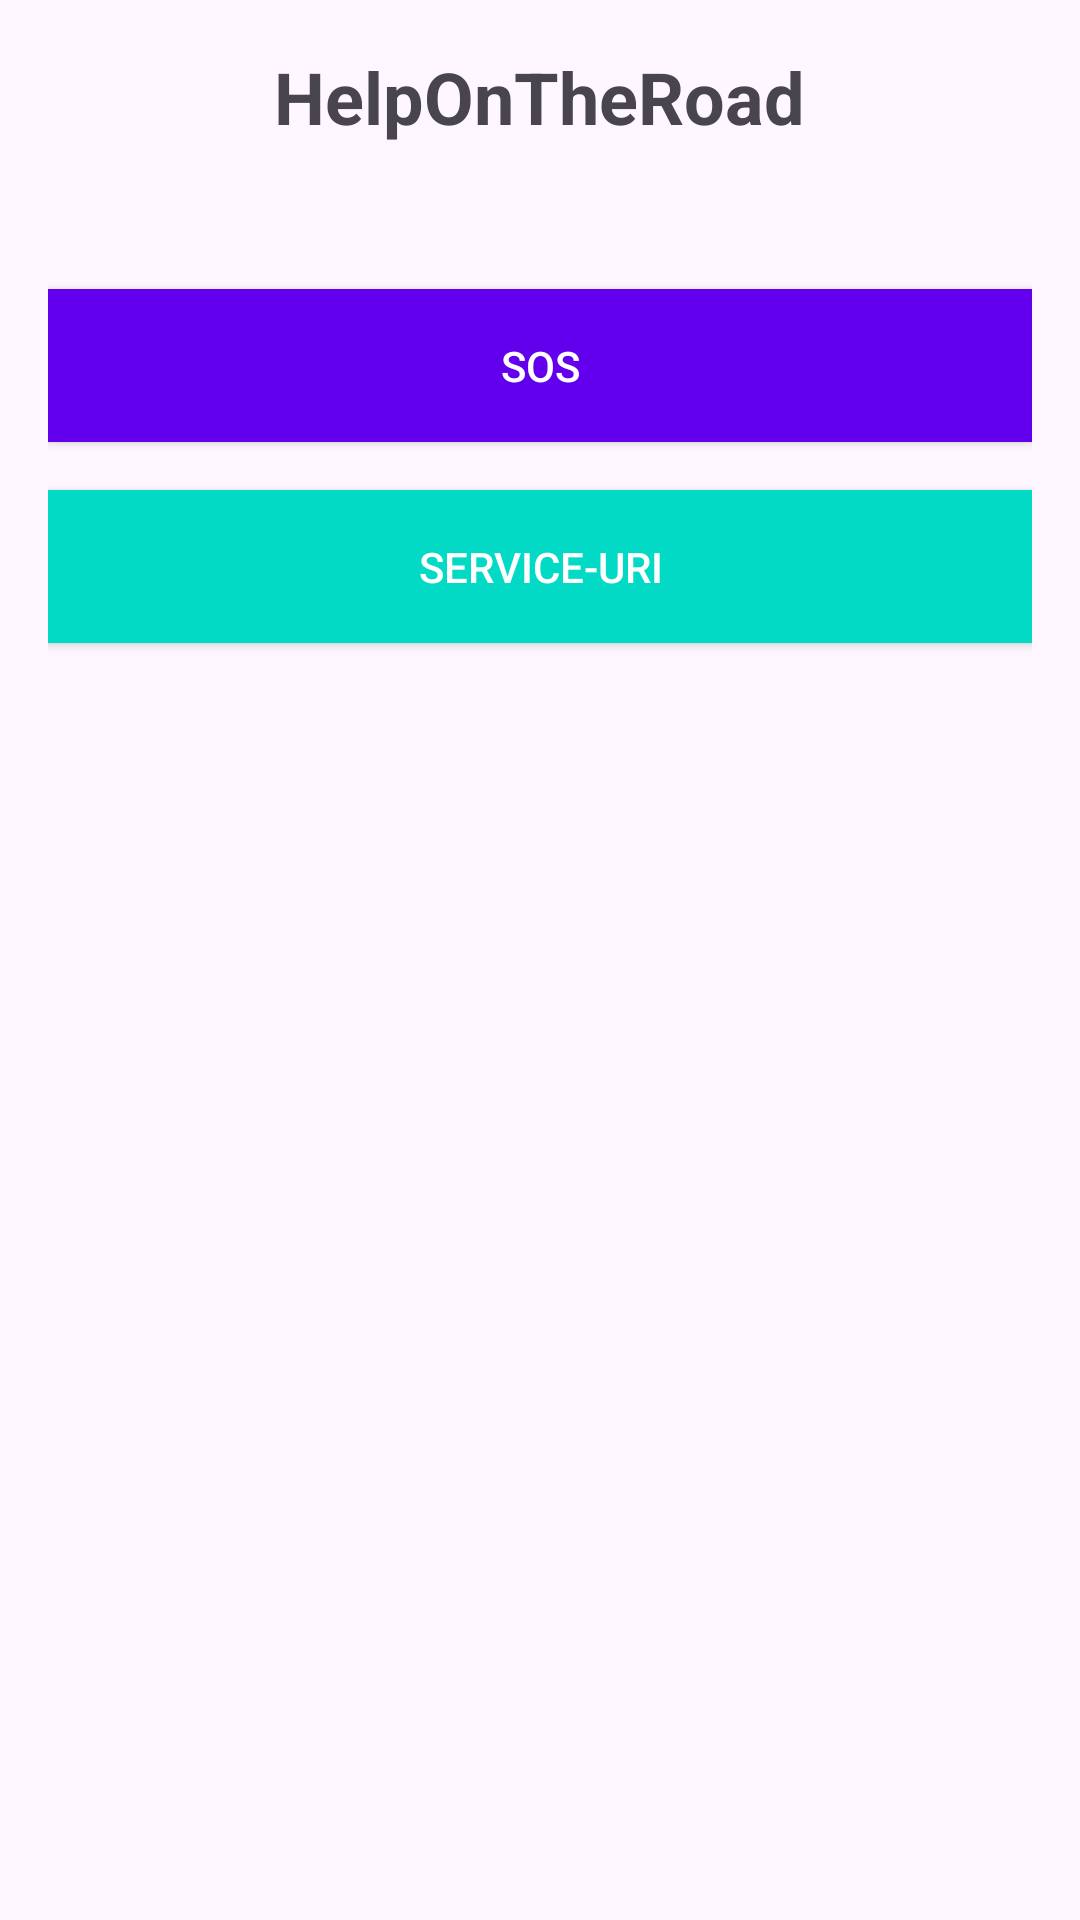

Here is an Android app screen rendered from its layout file. Give the layout XML and the strings, colors and styles it references.
<!-- AndroidManifest.xml: application theme Theme.HelpOnTheRoad -->
<!-- res/layout/activity_main.xml -->
<?xml version="1.0" encoding="utf-8"?>
<RelativeLayout xmlns:android="http://schemas.android.com/apk/res/android"
    xmlns:tools="http://schemas.android.com/tools"
    android:layout_width="match_parent"
    android:layout_height="match_parent"
    android:padding="16dp"
    tools:context=".MainActivity">

    <TextView
        android:id="@+id/textViewTitle"
        android:layout_width="wrap_content"
        android:layout_height="wrap_content"
        android:text="HelpOnTheRoad"
        android:textSize="24sp"
        android:textStyle="bold"
        android:layout_centerHorizontal="true"
        android:layout_marginBottom="32dp"/>

    <Button
        android:id="@+id/sos_button"
        android:layout_width="match_parent"
        android:layout_height="wrap_content"
        android:text="SOS"
        android:background="@color/design_default_color_primary"
        android:textColor="@android:color/white"
        android:layout_below="@id/textViewTitle"
        android:layout_marginTop="16dp"
        android:padding="16dp"/>

    <Button
        android:id="@+id/services_button"
        android:layout_width="match_parent"
        android:layout_height="wrap_content"
        android:text="Service-uri"
        android:background="@color/design_default_color_secondary"
        android:textColor="@android:color/white"
        android:layout_below="@id/sos_button"
        android:layout_marginTop="16dp"
        android:padding="16dp"/>
</RelativeLayout>
<!-- resources referenced by this layout -->
<resources>
  <style name="Theme.HelpOnTheRoad" parent="Base.Theme.HelpOnTheRoad" />
  <style name="Base.Theme.HelpOnTheRoad" parent="Theme.Material3.DayNight.NoActionBar">
          
          
      </style>
</resources>
